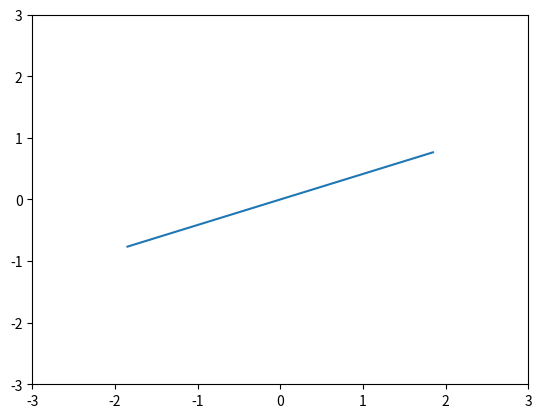

This figure's Python source:
import numpy as np
import math
import matplotlib.pyplot as plt

def plot_point(point, angle, length):

	'''
	point - Tuple (x, y)
	angle - Angle you want your end point at in degrees.
	length - Length of the line you want to plot.

	Will plot the line on a 10 x 10 plot.
	'''

	# unpack the first point
	x, y = point

	# find the end point
	endy = length * math.sin(math.radians(angle))
	endx = length * math.cos(math.radians(angle))

	startx = -endx
	starty = -endy

	# plot the points
	fig = plt.figure()
	ax = plt.subplot(111)
	ax.set_ylim([-3, 3])   # set the bounds to be 10, 10
	ax.set_xlim([-3, 3])
	ax.plot([startx, endx], [starty, endy])

	fig.savefig( 'test_lines.png')

	#fig.show()



plot_point((0,0), 22.5, 2)


def plot_point(point, angle, length):
     '''
     point - Tuple (x, y)
     angle - Angle you want your end point at in degrees.
     length - Length of the line you want to plot.

     Will plot the line on a 10 x 10 plot.
     '''

     # unpack the first point
     x, y = point

     # find the end point
     endy = length * math.sin(math.radians(angle))
     endx = length * math.cos(math.radians(angle))

     # plot the points
     fig = plt.figure()
     ax = plt.subplot(111)
     ax.set_ylim([0, 10])   # set the bounds to be 10, 10
     ax.set_xlim([0, 10])
     ax.plot([x, endx], [y, endy])

     fig.show()

















